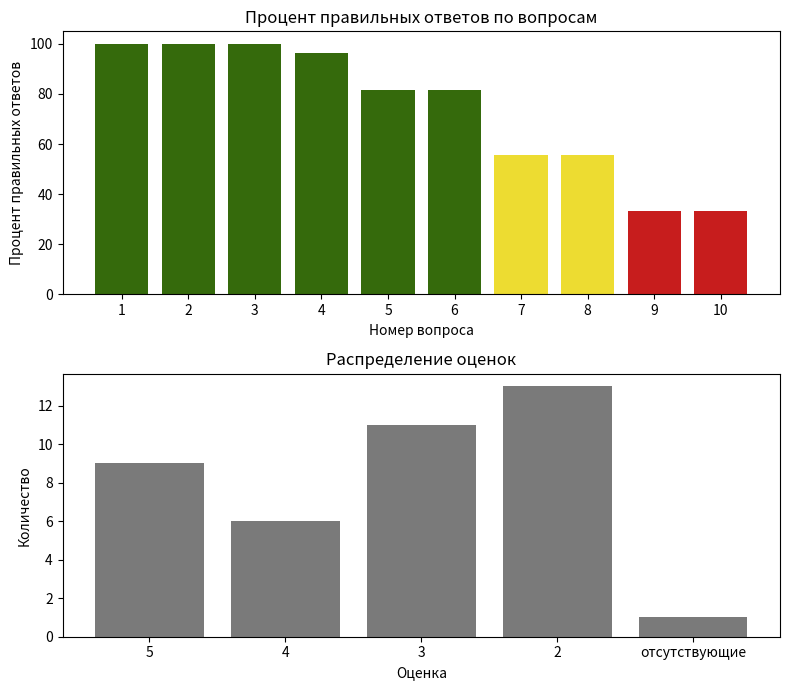

Reproduce this figure in Python.
import matplotlib.pyplot as plt
from collections import Counter





class DeepStatisticsGraphics:
    def __init__(self, data_distr, data_marks):
        self.data_distr = data_distr
        self.data_marks = data_marks

    def show(self):
        sorted_data = sorted(self.data_marks.items(), key=lambda x: (x[0] is None, -x[0] if x[0] is not None else float('inf')))
        counter_data = dict(sorted_data)
        labels = [label if label is not None else 'отсутствующие' for label in counter_data.keys()]
        values = list(counter_data.values())

        color = '#7a7a7a'

        fig, axes = plt.subplots(nrows=2, ncols=1, figsize=(8, 7))

        colors_first = []
        for percent in self.data_distr.values():
            if percent < 40:
                colors_first.append('#c71d1d')
            elif percent < 70:
                colors_first.append('#eddc31')
            else:
                colors_first.append('#356a0c')

        axes[0].bar(self.data_distr.keys(), self.data_distr.values(), color=colors_first)
        axes[0].set_title('Процент правильных ответов по вопросам')
        axes[0].set_xlabel('Номер вопроса')
        axes[0].set_ylabel('Процент правильных ответов')
        axes[0].set_xticks(list(self.data_distr.keys()))

        positions = range(len(values))
        axes[1].bar(positions, values, color=color)
        axes[1].set_title('Распределение оценок')
        axes[1].set_xlabel('Оценка')
        axes[1].set_ylabel('Количество')
        axes[1].set_xticks(positions)
        axes[1].set_xticklabels(labels)

        plt.tight_layout()
        plt.show()


counter_data = Counter({2: 13, 3: 11, 5: 9, 4: 6, None: 1})
data_distr = {1: 100.0, 2: 100.0, 3: 100.0, 4: 96.43, 5: 81.48, 6: 81.48, 7: 55.56, 8: 55.56, 9: 33.33, 10: 33.33}
dpg = DeepStatisticsGraphics(data_distr, counter_data)
dpg.show()
